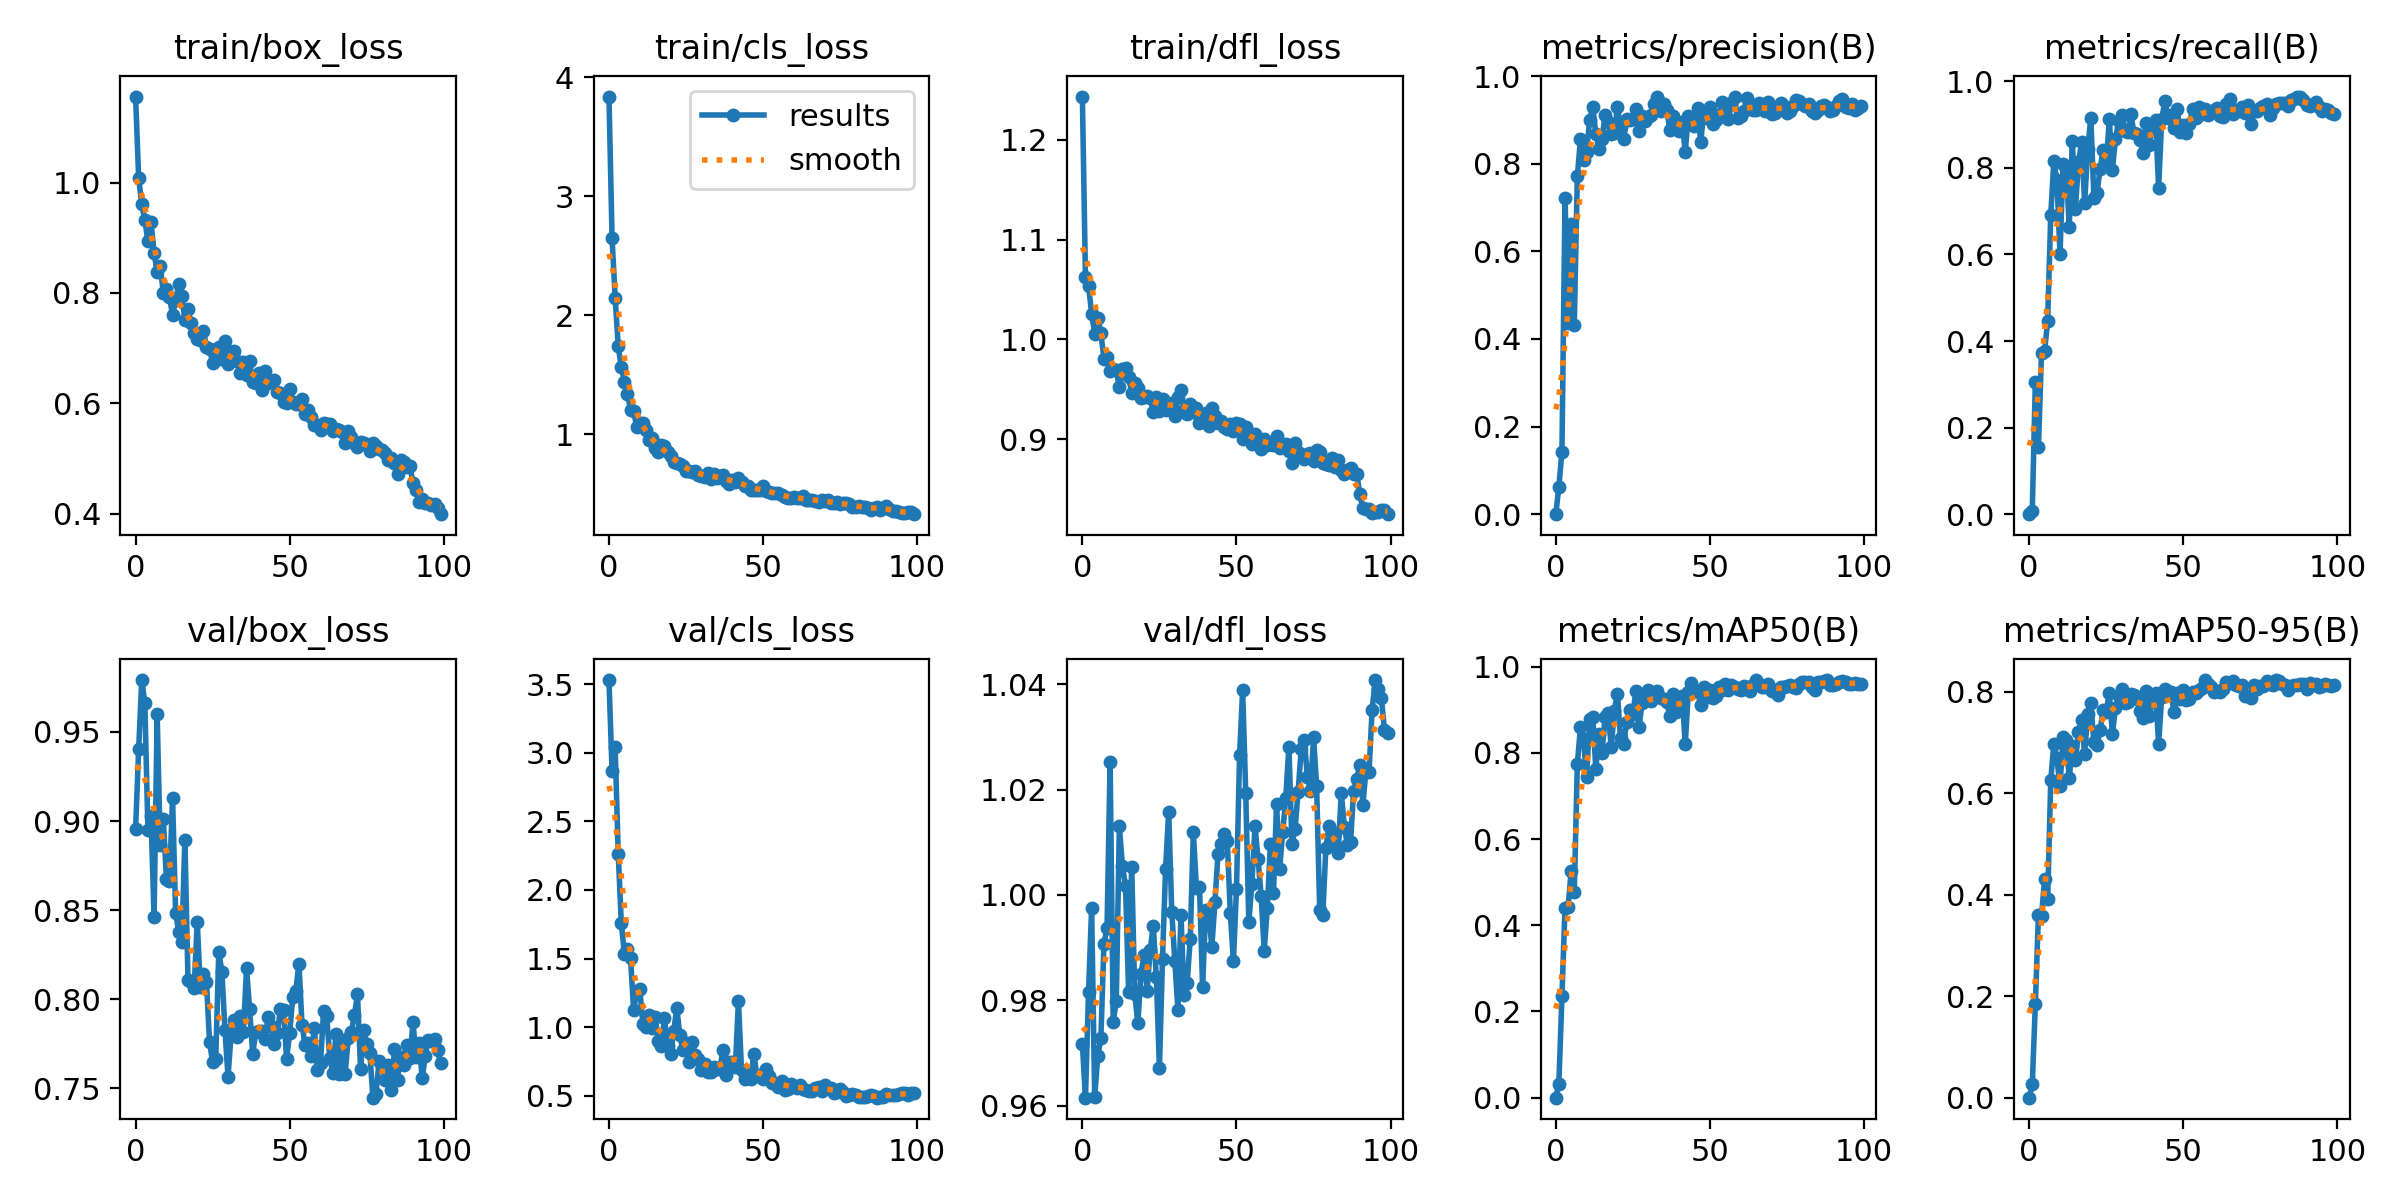

Values plotted in this chart, from the file beside it:
epoch, train/box_loss, train/cls_loss, train/dfl_loss, metrics/precision(B), metrics/recall(B), metrics/mAP50(B), metrics/mAP50-95(B), val/box_loss, val/cls_loss, val/dfl_loss, lr/pg0, lr/pg1, lr/pg2
0, 1.156, 3.838, 1.244, 0, 0, 0, 0, 0.8953, 3.53, 0.9717, 0.0001499, 0.0001499, 0.0001499
1, 1.008, 2.65, 1.062, 0.0625, 0.00658, 0.03289, 0.02632, 0.9403, 2.869, 0.9615, 0.0003052, 0.0003052, 0.0003052
2, 0.9605, 2.148, 1.054, 0.1427, 0.3043, 0.2354, 0.1843, 0.9791, 3.04, 0.9816, 0.0004572, 0.0004572, 0.0004572
3, 0.9329, 1.739, 1.026, 0.7222, 0.1541, 0.4408, 0.3605, 0.9664, 2.265, 0.9976, 0.0006062, 0.0006062, 0.0006062
4, 0.8939, 1.563, 1.006, 0.4363, 0.3721, 0.4429, 0.3581, 0.8951, 1.757, 0.9616, 0.000752, 0.000752, 0.000752
5, 0.929, 1.442, 1.021, 0.6634, 0.3764, 0.5269, 0.431, 0.9028, 1.532, 0.9695, 0.0007918, 0.0007918, 0.0007918
6, 0.873, 1.339, 1.006, 0.4324, 0.4474, 0.4768, 0.3912, 0.8463, 1.568, 0.9728, 0.0007918, 0.0007918, 0.0007918
7, 0.8379, 1.206, 0.9808, 0.7712, 0.6907, 0.7746, 0.6255, 0.9598, 1.502, 0.9907, 0.0007835, 0.0007835, 0.0007835
8, 0.849, 1.195, 0.9819, 0.8556, 0.8155, 0.8593, 0.6979, 0.8868, 1.123, 0.9937, 0.0007753, 0.0007753, 0.0007753
9, 0.8002, 1.062, 0.9688, 0.8088, 0.772, 0.8332, 0.6688, 0.9012, 1.266, 1.025, 0.000767, 0.000767, 0.000767
10, 0.808, 1.093, 0.9706, 0.8276, 0.6003, 0.7435, 0.6141, 0.8676, 1.276, 0.9759, 0.0007588, 0.0007588, 0.0007588
11, 0.7928, 1.098, 0.9693, 0.9007, 0.8092, 0.8794, 0.7104, 0.8666, 1.023, 0.9798, 0.0007505, 0.0007505, 0.0007505
12, 0.7593, 1.032, 0.9518, 0.9305, 0.8002, 0.8844, 0.7046, 0.9129, 1.003, 1.013, 0.0007423, 0.0007423, 0.0007423
13, 0.7864, 0.9482, 0.9701, 0.8677, 0.6645, 0.7628, 0.6296, 0.8486, 1.087, 1.006, 0.000734, 0.000734, 0.000734
14, 0.8165, 0.9699, 0.9711, 0.8337, 0.8629, 0.8444, 0.6932, 0.8379, 0.9906, 1.002, 0.0007258, 0.0007258, 0.0007258
15, 0.7941, 0.8829, 0.9623, 0.857, 0.7048, 0.8007, 0.6656, 0.8322, 1.075, 0.9816, 0.0007175, 0.0007175, 0.0007175
16, 0.7508, 0.8534, 0.9467, 0.9101, 0.8136, 0.883, 0.7215, 0.8896, 0.8978, 1.005, 0.0007093, 0.0007093, 0.0007093
17, 0.7703, 0.9066, 0.9563, 0.895, 0.8589, 0.8918, 0.7444, 0.8108, 0.8635, 0.9811, 0.0007011, 0.0007011, 0.0007011
18, 0.7448, 0.9044, 0.9513, 0.8682, 0.7185, 0.8141, 0.6781, 0.81, 1.068, 0.9757, 0.0006928, 0.0006928, 0.0006928
19, 0.7266, 0.8534, 0.9413, 0.8693, 0.8447, 0.8976, 0.7572, 0.8064, 0.8645, 0.9849, 0.0006846, 0.0006846, 0.0006846
20, 0.7161, 0.8165, 0.9423, 0.9293, 0.9158, 0.9376, 0.7782, 0.8434, 0.8046, 0.9886, 0.0006763, 0.0006763, 0.0006763
21, 0.7151, 0.7697, 0.943, 0.883, 0.7314, 0.8335, 0.7014, 0.8071, 0.9732, 0.9818, 0.0006681, 0.0006681, 0.0006681
22, 0.7315, 0.7628, 0.9415, 0.8559, 0.7415, 0.8209, 0.6948, 0.814, 1.137, 0.9895, 0.0006598, 0.0006598, 0.0006598
23, 0.7022, 0.7465, 0.9269, 0.9017, 0.7974, 0.8721, 0.7242, 0.8096, 0.9401, 0.9942, 0.0006516, 0.0006516, 0.0006516
24, 0.6991, 0.7334, 0.9423, 0.8995, 0.8422, 0.8998, 0.7636, 0.7761, 0.8299, 0.9844, 0.0006433, 0.0006433, 0.0006433
25, 0.6735, 0.6928, 0.9286, 0.9012, 0.8081, 0.8902, 0.7613, 0.7647, 0.8877, 0.9672, 0.0006351, 0.0006351, 0.0006351
26, 0.6913, 0.6956, 0.9403, 0.924, 0.9126, 0.9428, 0.7981, 0.7664, 0.746, 0.9879, 0.0006268, 0.0006268, 0.0006268
27, 0.7019, 0.6855, 0.9296, 0.8754, 0.7948, 0.8603, 0.7173, 0.8267, 0.8939, 1.005, 0.0006186, 0.0006186, 0.0006186
28, 0.6796, 0.6949, 0.9322, 0.9087, 0.8674, 0.9155, 0.7675, 0.8156, 0.7936, 1.016, 0.0006103, 0.0006103, 0.0006103
29, 0.7121, 0.659, 0.9359, 0.8975, 0.9075, 0.9311, 0.7929, 0.7829, 0.7691, 0.9968, 0.0006021, 0.0006021, 0.0006021
30, 0.6714, 0.6498, 0.9234, 0.9077, 0.9215, 0.9451, 0.805, 0.7565, 0.6845, 0.9874, 0.0005939, 0.0005939, 0.0005939
31, 0.6937, 0.6443, 0.9422, 0.9114, 0.8856, 0.9211, 0.7778, 0.781, 0.7331, 0.9782, 0.0005856, 0.0005856, 0.0005856
32, 0.6942, 0.6754, 0.9496, 0.9364, 0.8821, 0.9294, 0.781, 0.7885, 0.6704, 0.9962, 0.0005774, 0.0005774, 0.0005774
33, 0.6773, 0.6221, 0.9296, 0.9534, 0.9235, 0.944, 0.7967, 0.7788, 0.6738, 0.9809, 0.0005691, 0.0005691, 0.0005691
34, 0.6547, 0.6627, 0.9249, 0.9196, 0.8812, 0.9264, 0.794, 0.7905, 0.7132, 0.9833, 0.0005609, 0.0005609, 0.0005609
35, 0.6748, 0.6337, 0.9355, 0.9369, 0.8785, 0.9262, 0.7861, 0.7817, 0.6986, 0.9917, 0.0005526, 0.0005526, 0.0005526
36, 0.6503, 0.6478, 0.9274, 0.9231, 0.8649, 0.9177, 0.7615, 0.8176, 0.696, 1.012, 0.0005444, 0.0005444, 0.0005444
37, 0.6764, 0.6599, 0.9312, 0.8778, 0.8353, 0.8859, 0.7486, 0.7944, 0.8368, 1.001, 0.0005361, 0.0005361, 0.0005361
38, 0.6386, 0.6103, 0.9165, 0.9085, 0.9034, 0.9372, 0.8027, 0.7696, 0.6493, 1.002, 0.0005279, 0.0005279, 0.0005279
39, 0.637, 0.5813, 0.923, 0.8877, 0.8541, 0.8947, 0.7534, 0.7815, 0.7427, 0.9825, 0.0005196, 0.0005196, 0.0005196
40, 0.6543, 0.6128, 0.9267, 0.8737, 0.9, 0.9277, 0.7857, 0.7823, 0.7462, 0.9971, 0.0005114, 0.0005114, 0.0005114
41, 0.6246, 0.5989, 0.9128, 0.8962, 0.911, 0.9327, 0.798, 0.7822, 0.7074, 0.9965, 0.0005031, 0.0005031, 0.0005031
42, 0.6582, 0.6321, 0.9314, 0.8274, 0.7543, 0.8197, 0.698, 0.7776, 1.192, 0.9901, 0.0004949, 0.0004949, 0.0004949
43, 0.6367, 0.6025, 0.9234, 0.9096, 0.9123, 0.9411, 0.7904, 0.7902, 0.6876, 0.9986, 0.0004866, 0.0004866, 0.0004866
44, 0.6378, 0.5696, 0.9163, 0.899, 0.9536, 0.9629, 0.8061, 0.7852, 0.6221, 1.008, 0.0004784, 0.0004784, 0.0004784
45, 0.642, 0.5629, 0.9177, 0.886, 0.9214, 0.9445, 0.795, 0.775, 0.6395, 1.01, 0.0004702, 0.0004702, 0.0004702
46, 0.62, 0.5297, 0.9127, 0.9281, 0.9139, 0.9435, 0.799, 0.7813, 0.6219, 1.012, 0.0004619, 0.0004619, 0.0004619
47, 0.6178, 0.5361, 0.9104, 0.8487, 0.8919, 0.9103, 0.7601, 0.7943, 0.8069, 1.01, 0.0004536, 0.0004536, 0.0004536
48, 0.6028, 0.5306, 0.9154, 0.9169, 0.936, 0.9536, 0.7973, 0.7938, 0.6458, 0.9966, 0.0004454, 0.0004454, 0.0004454
49, 0.6007, 0.5337, 0.9085, 0.9049, 0.8834, 0.929, 0.7864, 0.7667, 0.6488, 0.9875, 0.0004372, 0.0004372, 0.0004372
50, 0.6265, 0.564, 0.9161, 0.9306, 0.899, 0.9458, 0.8035, 0.7809, 0.6224, 1.001, 0.0004289, 0.0004289, 0.0004289
51, 0.6025, 0.5275, 0.9149, 0.8909, 0.8816, 0.9281, 0.7847, 0.8016, 0.6954, 1.026, 0.0004207, 0.0004207, 0.0004207
52, 0.5981, 0.5144, 0.9006, 0.9006, 0.9009, 0.9312, 0.7866, 0.8049, 0.6471, 1.039, 0.0004124, 0.0004124, 0.0004124
53, 0.5979, 0.5091, 0.9123, 0.9123, 0.9351, 0.9525, 0.8003, 0.82, 0.5938, 1.019, 0.0004042, 0.0004042, 0.0004042
54, 0.6074, 0.5038, 0.903, 0.9403, 0.9163, 0.9461, 0.7977, 0.7858, 0.5941, 0.9949, 0.0003959, 0.0003959, 0.0003959
55, 0.581, 0.5093, 0.8951, 0.9209, 0.9408, 0.9596, 0.803, 0.7742, 0.5623, 1.002, 0.0003877, 0.0003877, 0.0003877
56, 0.5872, 0.4885, 0.9051, 0.9032, 0.9248, 0.9453, 0.8081, 0.7753, 0.6095, 1.013, 0.0003794, 0.0003794, 0.0003794
57, 0.5749, 0.4698, 0.898, 0.9387, 0.9363, 0.9579, 0.8234, 0.7683, 0.5404, 1.007, 0.0003712, 0.0003712, 0.0003712
58, 0.5612, 0.4632, 0.8906, 0.9516, 0.9221, 0.954, 0.8162, 0.7842, 0.551, 0.9999, 0.0003629, 0.0003629, 0.0003629
59, 0.5596, 0.4657, 0.9003, 0.9034, 0.9293, 0.9483, 0.8093, 0.7604, 0.5859, 0.9894, 0.0003547, 0.0003547, 0.0003547
... 40 more rows
